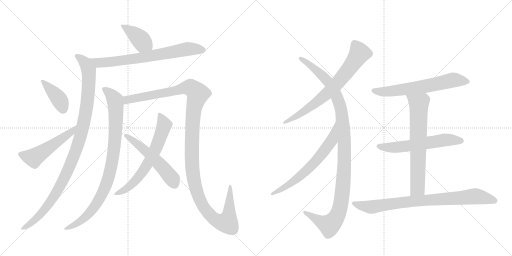
t = 0.00 s
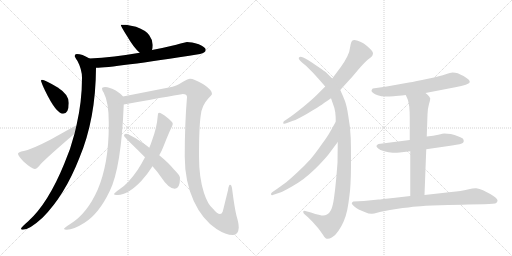
t = 2.70 s
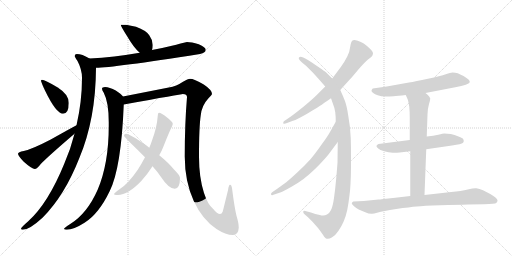
t = 5.40 s
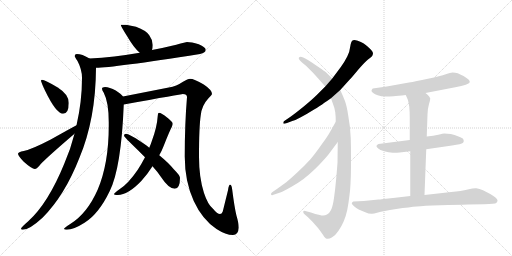
t = 8.10 s
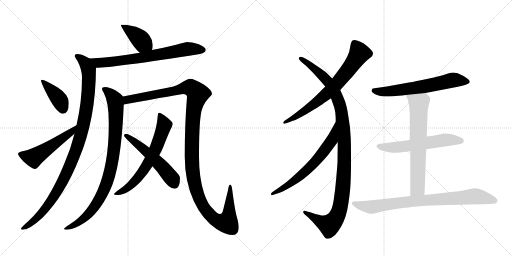
t = 10.81 s
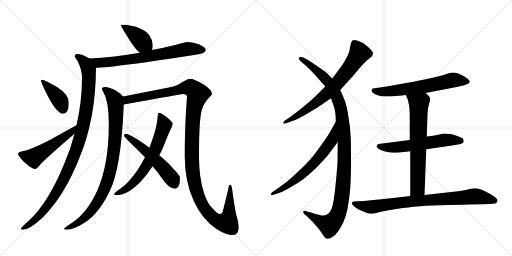
t = 13.51 s

The animated SVG that drew these frames (rendered in a browser with its animation timeline set to each time). Animation: 16 CSS @keyframes rules; one cycle of 13.51 s.

<svg version="1.1" viewBox="0 0 2048 1024" xmlns="http://www.w3.org/2000/svg">
  <g stroke="lightgray" stroke-dasharray="1,1" stroke-width="1" transform="scale(4, 4)">
    <line x1="0" y1="0" x2="256" y2="256"></line>
    <line x1="256" y1="0" x2="0" y2="256"></line>
    <line x1="128" y1="0" x2="128" y2="256"></line>
    <line x1="0" y1="128" x2="256" y2="128"></line>
    <line x1="256" y1="0" x2="512" y2="256"></line>
    <line x1="512" y1="0" x2="256" y2="256"></line>
    <line x1="384" y1="0" x2="384" y2="256"></line>
    <line x1="256" y1="128" x2="512" y2="128"></line>
  </g>
<g transform="scale(1, -1) translate(0, -850)">
   <style type="text/css">
    @keyframes keyframes0 {
      from {
       stroke: black;
       stroke-dashoffset: 402;
       stroke-width: 128;
       }
       57% {
       animation-timing-function: step-end;
       stroke: black;
       stroke-dashoffset: 0;
       stroke-width: 128;
       }
       to {
       stroke: black;
       stroke-width: 1024;
       }
       }
       #make-me-a-hanzi-animation-0 {
         animation: keyframes0 0.577148s both;
         animation-delay: 0.000000s;
         animation-timing-function: linear;
       }
    @keyframes keyframes1 {
      from {
       stroke: black;
       stroke-dashoffset: 710;
       stroke-width: 128;
       }
       70% {
       animation-timing-function: step-end;
       stroke: black;
       stroke-dashoffset: 0;
       stroke-width: 128;
       }
       to {
       stroke: black;
       stroke-width: 1024;
       }
       }
       #make-me-a-hanzi-animation-1 {
         animation: keyframes1 0.827799s both;
         animation-delay: 0.577148s;
         animation-timing-function: linear;
       }
    @keyframes keyframes2 {
      from {
       stroke: black;
       stroke-dashoffset: 1044;
       stroke-width: 128;
       }
       77% {
       animation-timing-function: step-end;
       stroke: black;
       stroke-dashoffset: 0;
       stroke-width: 128;
       }
       to {
       stroke: black;
       stroke-width: 1024;
       }
       }
       #make-me-a-hanzi-animation-2 {
         animation: keyframes2 1.099609s both;
         animation-delay: 1.404948s;
         animation-timing-function: linear;
       }
    @keyframes keyframes3 {
      from {
       stroke: black;
       stroke-dashoffset: 397;
       stroke-width: 128;
       }
       56% {
       animation-timing-function: step-end;
       stroke: black;
       stroke-dashoffset: 0;
       stroke-width: 128;
       }
       to {
       stroke: black;
       stroke-width: 1024;
       }
       }
       #make-me-a-hanzi-animation-3 {
         animation: keyframes3 0.573079s both;
         animation-delay: 2.504557s;
         animation-timing-function: linear;
       }
    @keyframes keyframes4 {
      from {
       stroke: black;
       stroke-dashoffset: 523;
       stroke-width: 128;
       }
       63% {
       animation-timing-function: step-end;
       stroke: black;
       stroke-dashoffset: 0;
       stroke-width: 128;
       }
       to {
       stroke: black;
       stroke-width: 1024;
       }
       }
       #make-me-a-hanzi-animation-4 {
         animation: keyframes4 0.675618s both;
         animation-delay: 3.077637s;
         animation-timing-function: linear;
       }
    @keyframes keyframes5 {
      from {
       stroke: black;
       stroke-dashoffset: 908;
       stroke-width: 128;
       }
       75% {
       animation-timing-function: step-end;
       stroke: black;
       stroke-dashoffset: 0;
       stroke-width: 128;
       }
       to {
       stroke: black;
       stroke-width: 1024;
       }
       }
       #make-me-a-hanzi-animation-5 {
         animation: keyframes5 0.988932s both;
         animation-delay: 3.753255s;
         animation-timing-function: linear;
       }
    @keyframes keyframes6 {
      from {
       stroke: black;
       stroke-dashoffset: 1293;
       stroke-width: 128;
       }
       81% {
       animation-timing-function: step-end;
       stroke: black;
       stroke-dashoffset: 0;
       stroke-width: 128;
       }
       to {
       stroke: black;
       stroke-width: 1024;
       }
       }
       #make-me-a-hanzi-animation-6 {
         animation: keyframes6 1.302246s both;
         animation-delay: 4.742188s;
         animation-timing-function: linear;
       }
    @keyframes keyframes7 {
      from {
       stroke: black;
       stroke-dashoffset: 649;
       stroke-width: 128;
       }
       68% {
       animation-timing-function: step-end;
       stroke: black;
       stroke-dashoffset: 0;
       stroke-width: 128;
       }
       to {
       stroke: black;
       stroke-width: 1024;
       }
       }
       #make-me-a-hanzi-animation-7 {
         animation: keyframes7 0.778158s both;
         animation-delay: 6.044434s;
         animation-timing-function: linear;
       }
    @keyframes keyframes8 {
      from {
       stroke: black;
       stroke-dashoffset: 538;
       stroke-width: 128;
       }
       64% {
       animation-timing-function: step-end;
       stroke: black;
       stroke-dashoffset: 0;
       stroke-width: 128;
       }
       to {
       stroke: black;
       stroke-width: 1024;
       }
       }
       #make-me-a-hanzi-animation-8 {
         animation: keyframes8 0.687826s both;
         animation-delay: 6.822591s;
         animation-timing-function: linear;
       }
    @keyframes keyframes9 {
      from {
       stroke: black;
       stroke-dashoffset: 718;
       stroke-width: 128;
       }
       70% {
       animation-timing-function: step-end;
       stroke: black;
       stroke-dashoffset: 0;
       stroke-width: 128;
       }
       to {
       stroke: black;
       stroke-width: 1024;
       }
       }
       #make-me-a-hanzi-animation-9 {
         animation: keyframes9 0.834310s both;
         animation-delay: 7.510417s;
         animation-timing-function: linear;
       }
    @keyframes keyframes10 {
      from {
       stroke: black;
       stroke-dashoffset: 1117;
       stroke-width: 128;
       }
       78% {
       animation-timing-function: step-end;
       stroke: black;
       stroke-dashoffset: 0;
       stroke-width: 128;
       }
       to {
       stroke: black;
       stroke-width: 1024;
       }
       }
       #make-me-a-hanzi-animation-10 {
         animation: keyframes10 1.159017s both;
         animation-delay: 8.344727s;
         animation-timing-function: linear;
       }
    @keyframes keyframes11 {
      from {
       stroke: black;
       stroke-dashoffset: 650;
       stroke-width: 128;
       }
       68% {
       animation-timing-function: step-end;
       stroke: black;
       stroke-dashoffset: 0;
       stroke-width: 128;
       }
       to {
       stroke: black;
       stroke-width: 1024;
       }
       }
       #make-me-a-hanzi-animation-11 {
         animation: keyframes11 0.778971s both;
         animation-delay: 9.503743s;
         animation-timing-function: linear;
       }
    @keyframes keyframes12 {
      from {
       stroke: black;
       stroke-dashoffset: 639;
       stroke-width: 128;
       }
       68% {
       animation-timing-function: step-end;
       stroke: black;
       stroke-dashoffset: 0;
       stroke-width: 128;
       }
       to {
       stroke: black;
       stroke-width: 1024;
       }
       }
       #make-me-a-hanzi-animation-12 {
         animation: keyframes12 0.770020s both;
         animation-delay: 10.282715s;
         animation-timing-function: linear;
       }
    @keyframes keyframes13 {
      from {
       stroke: black;
       stroke-dashoffset: 587;
       stroke-width: 128;
       }
       66% {
       animation-timing-function: step-end;
       stroke: black;
       stroke-dashoffset: 0;
       stroke-width: 128;
       }
       to {
       stroke: black;
       stroke-width: 1024;
       }
       }
       #make-me-a-hanzi-animation-13 {
         animation: keyframes13 0.727702s both;
         animation-delay: 11.052734s;
         animation-timing-function: linear;
       }
    @keyframes keyframes14 {
      from {
       stroke: black;
       stroke-dashoffset: 682;
       stroke-width: 128;
       }
       69% {
       animation-timing-function: step-end;
       stroke: black;
       stroke-dashoffset: 0;
       stroke-width: 128;
       }
       to {
       stroke: black;
       stroke-width: 1024;
       }
       }
       #make-me-a-hanzi-animation-14 {
         animation: keyframes14 0.805013s both;
         animation-delay: 11.780436s;
         animation-timing-function: linear;
       }
    @keyframes keyframes15 {
      from {
       stroke: black;
       stroke-dashoffset: 824;
       stroke-width: 128;
       }
       73% {
       animation-timing-function: step-end;
       stroke: black;
       stroke-dashoffset: 0;
       stroke-width: 128;
       }
       to {
       stroke: black;
       stroke-width: 1024;
       }
       }
       #make-me-a-hanzi-animation-15 {
         animation: keyframes15 0.920573s both;
         animation-delay: 12.585449s;
         animation-timing-function: linear;
       }
</style>
<path d="M 504 751 L 483 751 Q 483 745 508 706 Q 535 659 559 639 C 582 619 600 621 608 650 Q 611 658 611 670 Q 611 690 597 709 Q 585 728 544 743 L 504 751 Z" fill="lightgray"></path> 
<path d="M 559 639 Q 456 621 358 616 C 328 614 354 578 384 579 Q 450 579 800 634 Q 823 639 823 651 Q 823 661 795 673 Q 765 682 748 682 Q 744 682 705 671 Q 656 659 608 650 L 559 639 Z" fill="lightgray"></path> 
<path d="M 358 616 L 356 617 Q 329 634 307 634 Q 299 634 299 626 Q 299 622 310 606 Q 328 572 328 539 Q 328 444 306 349 L 298 315 Q 283 255 257 195 Q 193 38 114 -34 Q 84 -60 84 -65 Q 84 -69 91 -69 Q 118 -69 171 -20 Q 259 69 317 217 Q 383 373 384 579 C 384 602 384 602 358 616 Z" fill="lightgray"></path> 
<path d="M 168 531 Q 164 531 164 527 Q 164 522 180 488 Q 225 395 252 395 Q 275 395 275 439 Q 275 472 231 500 Q 179 531 168 531 Z" fill="lightgray"></path> 
<path d="M 306 349 Q 276 333 203 292 Q 128 253 95 246 Q 72 242 72 235 Q 72 227 95 203 Q 128 174 139 174 Q 148 174 163 194 Q 194 226 298 315 C 321 335 332 363 306 349 Z" fill="lightgray"></path> 
<path d="M 420 502 Q 408 502 408 495 Q 408 490 415 479 Q 435 441 435 361 L 435 346 Q 435 196 391 92 Q 349 -4 281 -46 Q 256 -62 256 -65 Q 256 -68 267 -69 Q 294 -69 338 -41 Q 395 -6 439 86 Q 485 179 495 432 C 496 460 496 460 492 464 Q 485 474 463 488 Q 438 502 420 502 Z" fill="lightgray"></path> 
<path d="M 495 432 Q 727 474 731 474 Q 748 474 748 462 Q 739 356 739 223 Q 739 125 775 46 Q 809 -28 866 -66 Q 903 -90 932 -90 Q 953 -90 955 -61 Q 955 -43 946 -13 Q 938 19 929 90 Q 927 111 920 111 Q 915 111 912 89 L 891 4 Q 887 -6 880 -6 Q 869 -6 852 15 Q 831 32 816 78 Q 796 140 796 223 Q 796 343 803 389 Q 807 428 833 456 Q 848 471 848 474 Q 848 490 815 512 Q 776 535 760 535 Q 752 535 732 523 Q 706 505 675 500 L 492 464 C 463 458 465 427 495 432 Z" fill="lightgray"></path> 
<path d="M 636 399 Q 631 399 631 387 Q 628 342 608 288 Q 604 275 597 259 L 580 221 Q 567 196 551 171 Q 513 115 478 93 Q 456 77 456 74 Q 456 70 471 70 Q 512 70 566 127 Q 591 155 610 185 L 637 229 Q 647 246 655 267 Q 679 328 687 342 Q 691 351 691 355 Q 691 363 667 381 Q 645 399 636 399 Z" fill="lightgray"></path> 
<path d="M 597 259 Q 593 263 586 268 Q 518 315 504 315 Q 496 315 496 307 Q 496 303 552 249 L 580 221 L 610 185 Q 630 163 644 142 Q 675 95 699 95 Q 720 95 720 139 Q 720 148 696 172 Q 675 198 637 229 L 597 259 Z" fill="lightgray"></path> 
<path d="M 1361 490 L 1399 532 Q 1402 534 1431 569 Q 1461 604 1472 612 Q 1483 620 1487 624 Q 1491 628 1492 636 Q 1492 644 1479 656 Q 1465 669 1455 676 Q 1444 682 1431 687 Q 1422 690 1417 690 Q 1412 690 1410 688 Q 1404 685 1401 664 Q 1399 644 1389 624 Q 1379 604 1364 583 L 1329 536 L 1301 504 L 1267 470 Q 1251 454 1215 424 Q 1179 395 1162 383 L 1137 366 Q 1133 363 1133 359 L 1133 357 Q 1134 355 1137 355 Q 1141 355 1148 358 L 1169 366 Q 1184 370 1203 381 Q 1223 391 1253 410 Q 1283 428 1296 438 Q 1310 447 1324 457 L 1361 490 Z" fill="lightgray"></path> 
<path d="M 1351 282 L 1350 200 Q 1349 184 1345 138 Q 1341 93 1336 58 Q 1331 23 1324 10 Q 1317 -4 1308 -8 Q 1301 -12 1292 -12 Q 1286 -12 1279 -10 Q 1261 -6 1244 0 L 1221 6 Q 1219 7 1217 7 Q 1214 7 1213 4 L 1213 2 Q 1213 -2 1217 -6 L 1233 -20 L 1251 -38 L 1272 -62 Q 1283 -76 1291 -88 Q 1299 -102 1304 -104 Q 1307 -105 1311 -105 Q 1318 -105 1327 -100 Q 1341 -93 1354 -73 Q 1367 -54 1375 -35 Q 1383 -17 1389 10 Q 1394 36 1398 69 Q 1403 102 1404 182 L 1404 224 Q 1404 264 1403 297 Q 1401 345 1393 387 Q 1387 428 1379 448 Q 1372 466 1361 490 L 1329 536 L 1307 558 Q 1298 566 1271 584 Q 1245 602 1235 608 L 1221 616 Q 1212 621 1207 622 Q 1205 623 1202 623 Q 1199 623 1197 621 Q 1195 620 1195 617 Q 1195 615 1197 612 Q 1199 608 1208 600 L 1225 586 L 1253 558 L 1280 528 L 1301 504 L 1324 457 L 1331 437 Q 1339 417 1341 401 Q 1343 385 1343 363 L 1351 282 Z" fill="lightgray"></path> 
<path d="M 1343 363 L 1320 322 Q 1311 305 1285 270 Q 1260 234 1240 211 Q 1219 188 1191 162 Q 1163 136 1145 121 L 1109 95 L 1090 82 Q 1084 79 1084 74 L 1084 73 Q 1085 69 1088 69 Q 1089 69 1091 70 L 1115 78 Q 1125 80 1150 94 Q 1175 108 1194 120 Q 1213 132 1236 152 Q 1259 172 1279 193 Q 1299 214 1313 231 L 1351 282 C 1369 306 1358 389 1343 363 Z" fill="lightgray"></path> 
<path d="M 1702 478 L 1821 501 Q 1848 506 1863 511 Q 1877 516 1879 521 L 1879 523 Q 1879 527 1874 532 Q 1868 538 1854 546 Q 1840 553 1831 557 Q 1821 560 1810 560 Q 1803 560 1783 553 Q 1763 546 1712 535 Q 1661 524 1636 520 L 1547 504 L 1491 496 Q 1486 491 1486 487 L 1486 486 Q 1487 482 1493 478 Q 1499 473 1511 469 Q 1523 464 1544 464 Q 1557 464 1574 465 Q 1591 466 1623 470 L 1702 478 Z" fill="lightgray"></path> 
<path d="M 1705 253 L 1808 268 Q 1847 274 1851 278 Q 1855 283 1855 286 Q 1855 288 1853 293 Q 1851 298 1834 304 Q 1818 311 1803 314 Q 1789 316 1777 316 Q 1773 316 1753 311 Q 1735 306 1707 304 L 1639 290 L 1545 278 L 1514 274 Q 1506 270 1506 266 L 1506 265 Q 1506 261 1513 256 Q 1519 250 1537 245 Q 1554 240 1571 239 L 1579 239 Q 1587 239 1599 240 L 1641 245 L 1705 253 Z" fill="lightgray"></path> 
<path d="M 1641 245 L 1641 66 C 1641 36 1697 40 1698 70 L 1705 253 L 1707 304 L 1710 392 Q 1711 418 1716 434 Q 1721 451 1721 456 Q 1719 461 1715 466 Q 1710 472 1702 478 C 1680 498 1611 497 1623 470 L 1631 452 Q 1633 446 1637 424 Q 1639 402 1639 382 L 1639 290 L 1641 245 Z" fill="lightgray"></path> 
<path d="M 1641 66 L 1581 59 Q 1519 52 1514 52 L 1455 46 L 1413 44 Q 1407 40 1407 37 Q 1407 33 1416 25 Q 1425 18 1435 12 Q 1445 7 1461 1 Q 1475 -5 1485 -5 L 1488 -5 Q 1494 -5 1512 0 Q 1530 6 1585 14 Q 1641 22 1667 24 Q 1693 27 1761 29 Q 1829 31 1872 32 L 1937 33 Q 1980 34 1985 38 Q 1990 43 1990 47 L 1990 48 Q 1990 53 1983 59 Q 1975 66 1961 74 L 1932 89 Q 1918 96 1905 97 L 1902 97 Q 1892 97 1871 92 Q 1845 86 1805 82 L 1698 70 L 1641 66 Z" fill="lightgray"></path> 
      <clipPath id="make-me-a-hanzi-clip-0">
      <path d="M 504 751 L 483 751 Q 483 745 508 706 Q 535 659 559 639 C 582 619 600 621 608 650 Q 611 658 611 670 Q 611 690 597 709 Q 585 728 544 743 L 504 751 Z" fill="lightgray"></path>
      </clipPath>
      <path clip-path="url(#make-me-a-hanzi-clip-0)" d="M 488 750 L 542 711 L 600 657 " fill="none" id="make-me-a-hanzi-animation-0" stroke-dasharray="274 548" stroke-linecap="round"></path>

      <clipPath id="make-me-a-hanzi-clip-1">
      <path d="M 559 639 Q 456 621 358 616 C 328 614 354 578 384 579 Q 450 579 800 634 Q 823 639 823 651 Q 823 661 795 673 Q 765 682 748 682 Q 744 682 705 671 Q 656 659 608 650 L 559 639 Z" fill="lightgray"></path>
      </clipPath>
      <path clip-path="url(#make-me-a-hanzi-clip-1)" d="M 366 612 L 393 599 L 452 603 L 586 622 L 741 653 L 812 650 " fill="none" id="make-me-a-hanzi-animation-1" stroke-dasharray="582 1164" stroke-linecap="round"></path>

      <clipPath id="make-me-a-hanzi-clip-2">
      <path d="M 358 616 L 356 617 Q 329 634 307 634 Q 299 634 299 626 Q 299 622 310 606 Q 328 572 328 539 Q 328 444 306 349 L 298 315 Q 283 255 257 195 Q 193 38 114 -34 Q 84 -60 84 -65 Q 84 -69 91 -69 Q 118 -69 171 -20 Q 259 69 317 217 Q 383 373 384 579 C 384 602 384 602 358 616 Z" fill="lightgray"></path>
      </clipPath>
      <path clip-path="url(#make-me-a-hanzi-clip-2)" d="M 308 625 L 338 601 L 355 569 L 356 554 L 343 398 L 316 285 L 280 186 L 223 75 L 154 -18 L 89 -64 " fill="none" id="make-me-a-hanzi-animation-2" stroke-dasharray="916 1832" stroke-linecap="round"></path>

      <clipPath id="make-me-a-hanzi-clip-3">
      <path d="M 168 531 Q 164 531 164 527 Q 164 522 180 488 Q 225 395 252 395 Q 275 395 275 439 Q 275 472 231 500 Q 179 531 168 531 Z" fill="lightgray"></path>
      </clipPath>
      <path clip-path="url(#make-me-a-hanzi-clip-3)" d="M 170 525 L 237 452 L 252 413 " fill="none" id="make-me-a-hanzi-animation-3" stroke-dasharray="269 538" stroke-linecap="round"></path>

      <clipPath id="make-me-a-hanzi-clip-4">
      <path d="M 306 349 Q 276 333 203 292 Q 128 253 95 246 Q 72 242 72 235 Q 72 227 95 203 Q 128 174 139 174 Q 148 174 163 194 Q 194 226 298 315 C 321 335 332 363 306 349 Z" fill="lightgray"></path>
      </clipPath>
      <path clip-path="url(#make-me-a-hanzi-clip-4)" d="M 80 234 L 122 220 L 140 222 L 263 305 L 304 344 " fill="none" id="make-me-a-hanzi-animation-4" stroke-dasharray="395 790" stroke-linecap="round"></path>

      <clipPath id="make-me-a-hanzi-clip-5">
      <path d="M 420 502 Q 408 502 408 495 Q 408 490 415 479 Q 435 441 435 361 L 435 346 Q 435 196 391 92 Q 349 -4 281 -46 Q 256 -62 256 -65 Q 256 -68 267 -69 Q 294 -69 338 -41 Q 395 -6 439 86 Q 485 179 495 432 C 496 460 496 460 492 464 Q 485 474 463 488 Q 438 502 420 502 Z" fill="lightgray"></path>
      </clipPath>
      <path clip-path="url(#make-me-a-hanzi-clip-5)" d="M 417 494 L 460 450 L 464 422 L 459 281 L 437 149 L 415 88 L 360 0 L 323 -35 L 262 -65 " fill="none" id="make-me-a-hanzi-animation-5" stroke-dasharray="780 1560" stroke-linecap="round"></path>

      <clipPath id="make-me-a-hanzi-clip-6">
      <path d="M 495 432 Q 727 474 731 474 Q 748 474 748 462 Q 739 356 739 223 Q 739 125 775 46 Q 809 -28 866 -66 Q 903 -90 932 -90 Q 953 -90 955 -61 Q 955 -43 946 -13 Q 938 19 929 90 Q 927 111 920 111 Q 915 111 912 89 L 891 4 Q 887 -6 880 -6 Q 869 -6 852 15 Q 831 32 816 78 Q 796 140 796 223 Q 796 343 803 389 Q 807 428 833 456 Q 848 471 848 474 Q 848 490 815 512 Q 776 535 760 535 Q 752 535 732 523 Q 706 505 675 500 L 492 464 C 463 458 465 427 495 432 Z" fill="lightgray"></path>
      </clipPath>
      <path clip-path="url(#make-me-a-hanzi-clip-6)" d="M 501 459 L 511 449 L 755 501 L 774 493 L 791 475 L 775 409 L 768 316 L 773 142 L 790 75 L 813 24 L 847 -17 L 878 -37 L 908 -40 L 917 -3 L 921 106 " fill="none" id="make-me-a-hanzi-animation-6" stroke-dasharray="1165 2330" stroke-linecap="round"></path>

      <clipPath id="make-me-a-hanzi-clip-7">
      <path d="M 636 399 Q 631 399 631 387 Q 628 342 608 288 Q 604 275 597 259 L 580 221 Q 567 196 551 171 Q 513 115 478 93 Q 456 77 456 74 Q 456 70 471 70 Q 512 70 566 127 Q 591 155 610 185 L 637 229 Q 647 246 655 267 Q 679 328 687 342 Q 691 351 691 355 Q 691 363 667 381 Q 645 399 636 399 Z" fill="lightgray"></path>
      </clipPath>
      <path clip-path="url(#make-me-a-hanzi-clip-7)" d="M 638 391 L 656 348 L 629 270 L 595 202 L 533 117 L 508 96 L 464 73 " fill="none" id="make-me-a-hanzi-animation-7" stroke-dasharray="521 1042" stroke-linecap="round"></path>

      <clipPath id="make-me-a-hanzi-clip-8">
      <path d="M 597 259 Q 593 263 586 268 Q 518 315 504 315 Q 496 315 496 307 Q 496 303 552 249 L 580 221 L 610 185 Q 630 163 644 142 Q 675 95 699 95 Q 720 95 720 139 Q 720 148 696 172 Q 675 198 637 229 L 597 259 Z" fill="lightgray"></path>
      </clipPath>
      <path clip-path="url(#make-me-a-hanzi-clip-8)" d="M 502 309 L 567 262 L 638 194 L 690 133 L 699 112 " fill="none" id="make-me-a-hanzi-animation-8" stroke-dasharray="410 820" stroke-linecap="round"></path>

      <clipPath id="make-me-a-hanzi-clip-9">
      <path d="M 1361 490 L 1399 532 Q 1402 534 1431 569 Q 1461 604 1472 612 Q 1483 620 1487 624 Q 1491 628 1492 636 Q 1492 644 1479 656 Q 1465 669 1455 676 Q 1444 682 1431 687 Q 1422 690 1417 690 Q 1412 690 1410 688 Q 1404 685 1401 664 Q 1399 644 1389 624 Q 1379 604 1364 583 L 1329 536 L 1301 504 L 1267 470 Q 1251 454 1215 424 Q 1179 395 1162 383 L 1137 366 Q 1133 363 1133 359 L 1133 357 Q 1134 355 1137 355 Q 1141 355 1148 358 L 1169 366 Q 1184 370 1203 381 Q 1223 391 1253 410 Q 1283 428 1296 438 Q 1310 447 1324 457 L 1361 490 Z" fill="lightgray"></path>
      </clipPath>
      <path clip-path="url(#make-me-a-hanzi-clip-9)" d="M 1417 678 L 1438 637 L 1355 524 L 1263 438 L 1136 358 " fill="none" id="make-me-a-hanzi-animation-9" stroke-dasharray="590 1180" stroke-linecap="round"></path>

      <clipPath id="make-me-a-hanzi-clip-10">
      <path d="M 1351 282 L 1350 200 Q 1349 184 1345 138 Q 1341 93 1336 58 Q 1331 23 1324 10 Q 1317 -4 1308 -8 Q 1301 -12 1292 -12 Q 1286 -12 1279 -10 Q 1261 -6 1244 0 L 1221 6 Q 1219 7 1217 7 Q 1214 7 1213 4 L 1213 2 Q 1213 -2 1217 -6 L 1233 -20 L 1251 -38 L 1272 -62 Q 1283 -76 1291 -88 Q 1299 -102 1304 -104 Q 1307 -105 1311 -105 Q 1318 -105 1327 -100 Q 1341 -93 1354 -73 Q 1367 -54 1375 -35 Q 1383 -17 1389 10 Q 1394 36 1398 69 Q 1403 102 1404 182 L 1404 224 Q 1404 264 1403 297 Q 1401 345 1393 387 Q 1387 428 1379 448 Q 1372 466 1361 490 L 1329 536 L 1307 558 Q 1298 566 1271 584 Q 1245 602 1235 608 L 1221 616 Q 1212 621 1207 622 Q 1205 623 1202 623 Q 1199 623 1197 621 Q 1195 620 1195 617 Q 1195 615 1197 612 Q 1199 608 1208 600 L 1225 586 L 1253 558 L 1280 528 L 1301 504 L 1324 457 L 1331 437 Q 1339 417 1341 401 Q 1343 385 1343 363 L 1351 282 Z" fill="lightgray"></path>
      </clipPath>
      <path clip-path="url(#make-me-a-hanzi-clip-10)" d="M 1201 617 L 1299 539 L 1338 483 L 1365 410 L 1377 290 L 1377 173 L 1368 65 L 1358 9 L 1341 -27 L 1316 -51 L 1217 3 " fill="none" id="make-me-a-hanzi-animation-10" stroke-dasharray="989 1978" stroke-linecap="round"></path>

      <clipPath id="make-me-a-hanzi-clip-11">
      <path d="M 1343 363 L 1320 322 Q 1311 305 1285 270 Q 1260 234 1240 211 Q 1219 188 1191 162 Q 1163 136 1145 121 L 1109 95 L 1090 82 Q 1084 79 1084 74 L 1084 73 Q 1085 69 1088 69 Q 1089 69 1091 70 L 1115 78 Q 1125 80 1150 94 Q 1175 108 1194 120 Q 1213 132 1236 152 Q 1259 172 1279 193 Q 1299 214 1313 231 L 1351 282 C 1369 306 1358 389 1343 363 Z" fill="lightgray"></path>
      </clipPath>
      <path clip-path="url(#make-me-a-hanzi-clip-11)" d="M 1340 356 L 1327 288 L 1269 212 L 1190 137 L 1088 73 " fill="none" id="make-me-a-hanzi-animation-11" stroke-dasharray="522 1044" stroke-linecap="round"></path>

      <clipPath id="make-me-a-hanzi-clip-12">
      <path d="M 1702 478 L 1821 501 Q 1848 506 1863 511 Q 1877 516 1879 521 L 1879 523 Q 1879 527 1874 532 Q 1868 538 1854 546 Q 1840 553 1831 557 Q 1821 560 1810 560 Q 1803 560 1783 553 Q 1763 546 1712 535 Q 1661 524 1636 520 L 1547 504 L 1491 496 Q 1486 491 1486 487 L 1486 486 Q 1487 482 1493 478 Q 1499 473 1511 469 Q 1523 464 1544 464 Q 1557 464 1574 465 Q 1591 466 1623 470 L 1702 478 Z" fill="lightgray"></path>
      </clipPath>
      <path clip-path="url(#make-me-a-hanzi-clip-12)" d="M 1495 487 L 1565 485 L 1719 508 L 1813 530 L 1873 522 " fill="none" id="make-me-a-hanzi-animation-12" stroke-dasharray="511 1022" stroke-linecap="round"></path>

      <clipPath id="make-me-a-hanzi-clip-13">
      <path d="M 1705 253 L 1808 268 Q 1847 274 1851 278 Q 1855 283 1855 286 Q 1855 288 1853 293 Q 1851 298 1834 304 Q 1818 311 1803 314 Q 1789 316 1777 316 Q 1773 316 1753 311 Q 1735 306 1707 304 L 1639 290 L 1545 278 L 1514 274 Q 1506 270 1506 266 L 1506 265 Q 1506 261 1513 256 Q 1519 250 1537 245 Q 1554 240 1571 239 L 1579 239 Q 1587 239 1599 240 L 1641 245 L 1705 253 Z" fill="lightgray"></path>
      </clipPath>
      <path clip-path="url(#make-me-a-hanzi-clip-13)" d="M 1515 266 L 1592 261 L 1777 290 L 1844 287 " fill="none" id="make-me-a-hanzi-animation-13" stroke-dasharray="459 918" stroke-linecap="round"></path>

      <clipPath id="make-me-a-hanzi-clip-14">
      <path d="M 1641 245 L 1641 66 C 1641 36 1697 40 1698 70 L 1705 253 L 1707 304 L 1710 392 Q 1711 418 1716 434 Q 1721 451 1721 456 Q 1719 461 1715 466 Q 1710 472 1702 478 C 1680 498 1611 497 1623 470 L 1631 452 Q 1633 446 1637 424 Q 1639 402 1639 382 L 1639 290 L 1641 245 Z" fill="lightgray"></path>
      </clipPath>
      <path clip-path="url(#make-me-a-hanzi-clip-14)" d="M 1631 468 L 1675 435 L 1671 109 L 1670 97 L 1648 73 " fill="none" id="make-me-a-hanzi-animation-14" stroke-dasharray="554 1108" stroke-linecap="round"></path>

      <clipPath id="make-me-a-hanzi-clip-15">
      <path d="M 1641 66 L 1581 59 Q 1519 52 1514 52 L 1455 46 L 1413 44 Q 1407 40 1407 37 Q 1407 33 1416 25 Q 1425 18 1435 12 Q 1445 7 1461 1 Q 1475 -5 1485 -5 L 1488 -5 Q 1494 -5 1512 0 Q 1530 6 1585 14 Q 1641 22 1667 24 Q 1693 27 1761 29 Q 1829 31 1872 32 L 1937 33 Q 1980 34 1985 38 Q 1990 43 1990 47 L 1990 48 Q 1990 53 1983 59 Q 1975 66 1961 74 L 1932 89 Q 1918 96 1905 97 L 1902 97 Q 1892 97 1871 92 Q 1845 86 1805 82 L 1698 70 L 1641 66 Z" fill="lightgray"></path>
      </clipPath>
      <path clip-path="url(#make-me-a-hanzi-clip-15)" d="M 1417 35 L 1487 22 L 1621 42 L 1899 65 L 1979 47 " fill="none" id="make-me-a-hanzi-animation-15" stroke-dasharray="696 1392" stroke-linecap="round"></path>

</g>
</svg>
